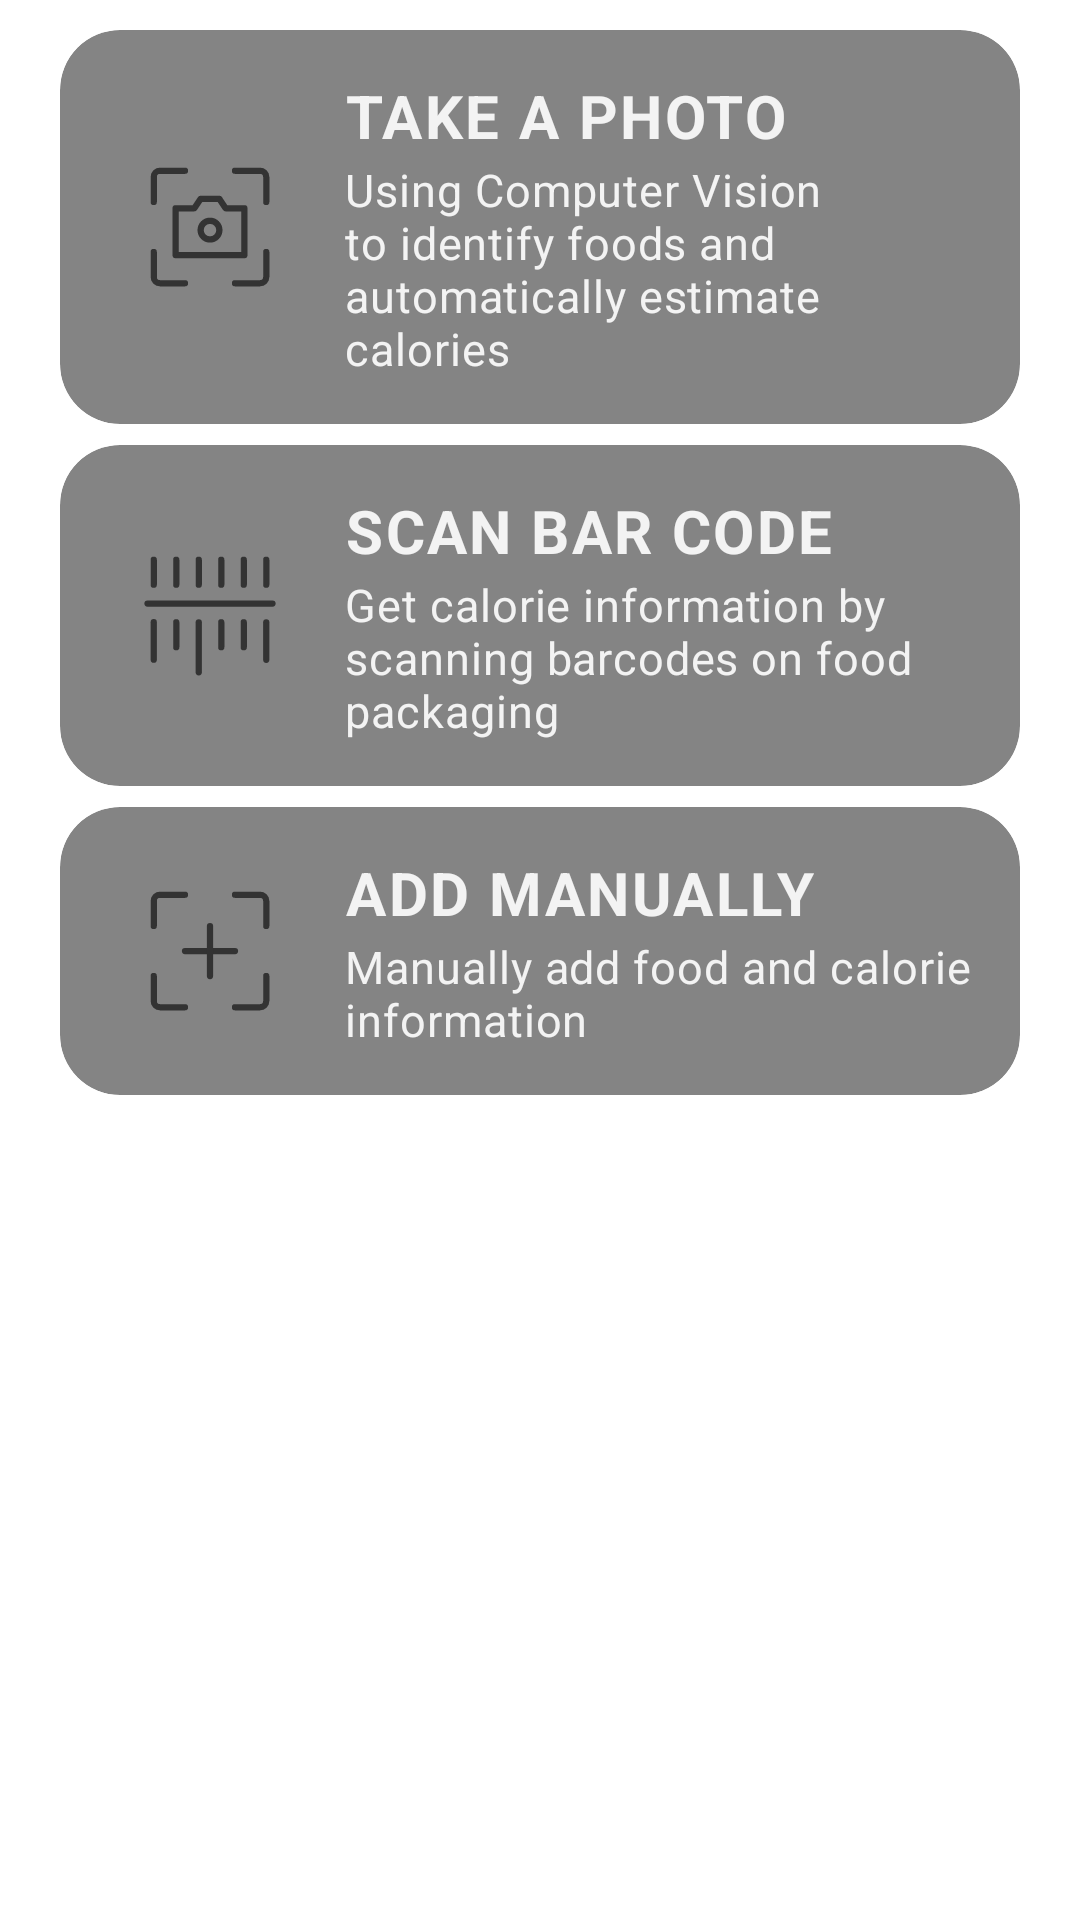

Here is an Android app screen rendered from its layout file. Give the layout XML and the strings, colors and styles it references.
<!-- AndroidManifest.xml: application theme Theme.Fitty -->
<!-- res/layout/recorder_fragment_default_food.xml -->
<?xml version="1.0" encoding="utf-8"?>
<FrameLayout xmlns:android="http://schemas.android.com/apk/res/android"
        xmlns:tools="http://schemas.android.com/tools"
        android:layout_width="match_parent"
        android:layout_height="match_parent"
        xmlns:app="http://schemas.android.com/apk/res-auto"
        tools:context=".ui.recorder.fragment.DefaultFoodRecorderFragment">

    <androidx.core.widget.NestedScrollView
            android:layout_width="match_parent"
            android:layout_height="wrap_content">

        <LinearLayout
                android:layout_width="match_parent"
                android:layout_height="wrap_content"
                android:paddingTop="5dp"
                android:orientation="vertical">

            <androidx.cardview.widget.CardView
                    android:id="@+id/btn_take_photo"
                    android:layout_width="match_parent"
                    android:layout_height="wrap_content"
                    app:cardCornerRadius="20dp"
                    app:cardElevation="0dp"
                    android:clickable="true"
                    android:focusable="true"
                    android:foreground="?android:attr/selectableItemBackground"
                    android:layout_marginStart="20dp"
                    android:layout_marginEnd="20dp"
                    android:layout_marginTop="5dp"
                    android:layout_marginBottom="2dp"
                    app:contentPaddingTop="15dp"
                    app:contentPaddingBottom="15dp"
                    app:contentPaddingLeft="15dp"
                    app:contentPaddingRight="15dp"
                    app:cardBackgroundColor="@color/grey_dark">
                <LinearLayout
                        android:layout_width="match_parent"
                        android:layout_height="wrap_content"
                        android:orientation="horizontal">
                    <ImageView
                            android:id="@+id/ic_camera"
                            android:layout_width="50dp"
                            android:layout_height="match_parent"
                            android:layout_marginStart="10dp"
                            android:layout_marginEnd="20dp"
                            android:layout_gravity="center"
                            app:srcCompat="@drawable/ic_camera" />
                    <LinearLayout
                            android:layout_width="match_parent"
                            android:layout_height="wrap_content"
                            android:orientation="vertical"
                            android:layout_gravity="center">
                        <TextView
                                android:layout_width="match_parent"
                                android:layout_height="wrap_content"
                                android:text="TAKE A PHOTO"
                                android:textSize="20sp"
                                android:textStyle="bold"
                                android:textColor="@color/white_text"
                                android:letterSpacing="0.04"
                                tools:ignore="HardcodedText"/>
                        <TextView
                                android:layout_width="match_parent"
                                android:layout_height="wrap_content"
                                android:layout_marginTop="1dp"
                                android:text="Using Computer Vision to identify foods and automatically estimate calories"
                                android:textSize="15sp"
                                android:textColor="@color/white_text"
                                android:letterSpacing="0.02"
                                tools:ignore="HardcodedText,RtlCompat" />
                    </LinearLayout>
                </LinearLayout>
            </androidx.cardview.widget.CardView>

            <androidx.cardview.widget.CardView
                    android:layout_width="match_parent"
                    android:layout_height="wrap_content"
                    app:cardCornerRadius="20dp"
                    app:cardElevation="0dp"
                    android:clickable="true"
                    android:focusable="true"
                    android:foreground="?android:attr/selectableItemBackground"
                    android:layout_marginStart="20dp"
                    android:layout_marginEnd="20dp"
                    android:layout_marginTop="5dp"
                    android:layout_marginBottom="2dp"
                    app:contentPaddingTop="15dp"
                    app:contentPaddingBottom="15dp"
                    app:contentPaddingLeft="15dp"
                    app:contentPaddingRight="15dp"
                    app:cardBackgroundColor="@color/grey_dark">
                <LinearLayout
                        android:layout_width="match_parent"
                        android:layout_height="wrap_content"
                        android:orientation="horizontal">
                    <ImageView
                            android:id="@+id/ic_barcode"
                            android:layout_width="50dp"
                            android:layout_height="match_parent"
                            android:layout_marginStart="10dp"
                            android:layout_marginEnd="20dp"
                            android:layout_gravity="center"
                            app:srcCompat="@drawable/ic_bar_code" />
                    <LinearLayout
                            android:layout_width="match_parent"
                            android:layout_height="wrap_content"
                            android:orientation="vertical"
                            android:layout_gravity="center">
                        <TextView
                                android:layout_width="match_parent"
                                android:layout_height="wrap_content"
                                android:text="SCAN BAR CODE"
                                android:textSize="20sp"
                                android:textStyle="bold"
                                android:textColor="@color/white_text"
                                android:letterSpacing="0.04"
                                tools:ignore="HardcodedText"/>
                        <TextView
                                android:layout_width="match_parent"
                                android:layout_height="wrap_content"
                                android:layout_marginTop="1dp"
                                android:text="Get calorie information by scanning barcodes on food packaging"
                                android:textSize="15sp"
                                android:textColor="@color/white_text"
                                android:letterSpacing="0.02"
                                tools:ignore="HardcodedText,RtlCompat" />
                    </LinearLayout>
                </LinearLayout>
            </androidx.cardview.widget.CardView>

            <androidx.cardview.widget.CardView
                    android:id="@+id/btn_add_manually"
                    android:layout_width="match_parent"
                    android:layout_height="wrap_content"
                    app:cardCornerRadius="20dp"
                    app:cardElevation="0dp"
                    android:clickable="true"
                    android:focusable="true"
                    android:foreground="?android:attr/selectableItemBackground"
                    android:layout_marginStart="20dp"
                    android:layout_marginEnd="20dp"
                    android:layout_marginTop="5dp"
                    android:layout_marginBottom="2dp"
                    app:contentPaddingTop="15dp"
                    app:contentPaddingBottom="15dp"
                    app:contentPaddingLeft="15dp"
                    app:contentPaddingRight="15dp"
                    app:cardBackgroundColor="@color/grey_dark">
                <LinearLayout
                        android:layout_width="match_parent"
                        android:layout_height="wrap_content"
                        android:orientation="horizontal">
                    <ImageView
                            android:id="@+id/ic_add"
                            android:layout_width="50dp"
                            android:layout_height="match_parent"
                            android:layout_marginStart="10dp"
                            android:layout_marginEnd="20dp"
                            android:layout_gravity="center"
                            app:srcCompat="@drawable/ic_add" />
                    <LinearLayout
                            android:layout_width="match_parent"
                            android:layout_height="wrap_content"
                            android:orientation="vertical"
                            android:layout_gravity="center">
                        <TextView
                                android:layout_width="match_parent"
                                android:layout_height="wrap_content"
                                android:text="ADD MANUALLY"
                                android:textSize="20sp"
                                android:textStyle="bold"
                                android:textColor="@color/white_text"
                                android:letterSpacing="0.04"
                                tools:ignore="HardcodedText"/>
                        <TextView
                                android:layout_width="match_parent"
                                android:layout_height="wrap_content"
                                android:layout_marginTop="1dp"
                                android:text="Manually add food and calorie information"
                                android:textSize="15sp"
                                android:textColor="@color/white_text"
                                android:letterSpacing="0.02"
                                tools:ignore="HardcodedText,RtlCompat" />
                    </LinearLayout>
                </LinearLayout>
            </androidx.cardview.widget.CardView>

        </LinearLayout>


    </androidx.core.widget.NestedScrollView>

</FrameLayout>
<!-- resources referenced by this layout -->
<resources>
  <color name="grey_dark">#B3505050</color>
  <color name="white_text">#E6FFFFFF</color>
  <!-- drawable ic_add (drawable) -->
  <vector xmlns:android="http://schemas.android.com/apk/res/android"
      android:width="24dp"
      android:height="24dp"
      android:viewportWidth="48"
      android:viewportHeight="48">
    <path
        android:pathData="M16,6H8C6.8954,6 6,6.8954 6,8V16"
        android:strokeLineJoin="round"
        android:strokeWidth="2"
        android:fillColor="#00000000"
        android:strokeColor="#333"
        android:strokeLineCap="round"/>
    <path
        android:pathData="M16,42H8C6.8954,42 6,41.1046 6,40V32"
        android:strokeLineJoin="round"
        android:strokeWidth="2"
        android:fillColor="#00000000"
        android:strokeColor="#333"
        android:strokeLineCap="round"/>
    <path
        android:pathData="M32,42H40C41.1046,42 42,41.1046 42,40V32"
        android:strokeLineJoin="round"
        android:strokeWidth="2"
        android:fillColor="#00000000"
        android:strokeColor="#333"
        android:strokeLineCap="round"/>
    <path
        android:pathData="M32,6H40C41.1046,6 42,6.8954 42,8V16"
        android:strokeLineJoin="round"
        android:strokeWidth="2"
        android:fillColor="#00000000"
        android:strokeColor="#333"
        android:strokeLineCap="round"/>
    <path
        android:pathData="M32,24L16,24"
        android:strokeLineJoin="round"
        android:strokeWidth="2"
        android:fillColor="#00000000"
        android:strokeColor="#333"
        android:strokeLineCap="round"/>
    <path
        android:pathData="M24,32L24,16"
        android:strokeLineJoin="round"
        android:strokeWidth="2"
        android:fillColor="#00000000"
        android:strokeColor="#333"
        android:strokeLineCap="round"/>
  </vector>
  <style name="Theme.Fitty" parent="Theme.MaterialComponents.DayNight.DarkActionBar">
          
          <item name="colorPrimary">@color/purple_500</item>
          <item name="colorPrimaryVariant">@color/purple_700</item>
          <item name="colorOnPrimary">@color/white</item>
          
          <item name="colorSecondary">@color/teal_200</item>
          <item name="colorSecondaryVariant">@color/teal_700</item>
          <item name="colorOnSecondary">@color/black</item>
          
          <item name="android:navigationBarColor">@android:color/transparent</item>
          <item name="android:statusBarColor">@android:color/white</item>
          <item name="android:windowLightStatusBar">true</item>
          
          <item name="android:windowActionBar">false</item>
          <item name="android:windowNoTitle">true</item>
          <item name="windowActionBar">false</item>
          <item name="windowNoTitle">true</item>
      </style>
  <color name="purple_500">#FF6200EE</color>
  <color name="purple_700">#FF3700B3</color>
  <color name="white">#FFFFFFFF</color>
  <color name="teal_200">#FF03DAC5</color>
  <color name="teal_700">#FF018786</color>
  <color name="black">#FF000000</color>
</resources>
